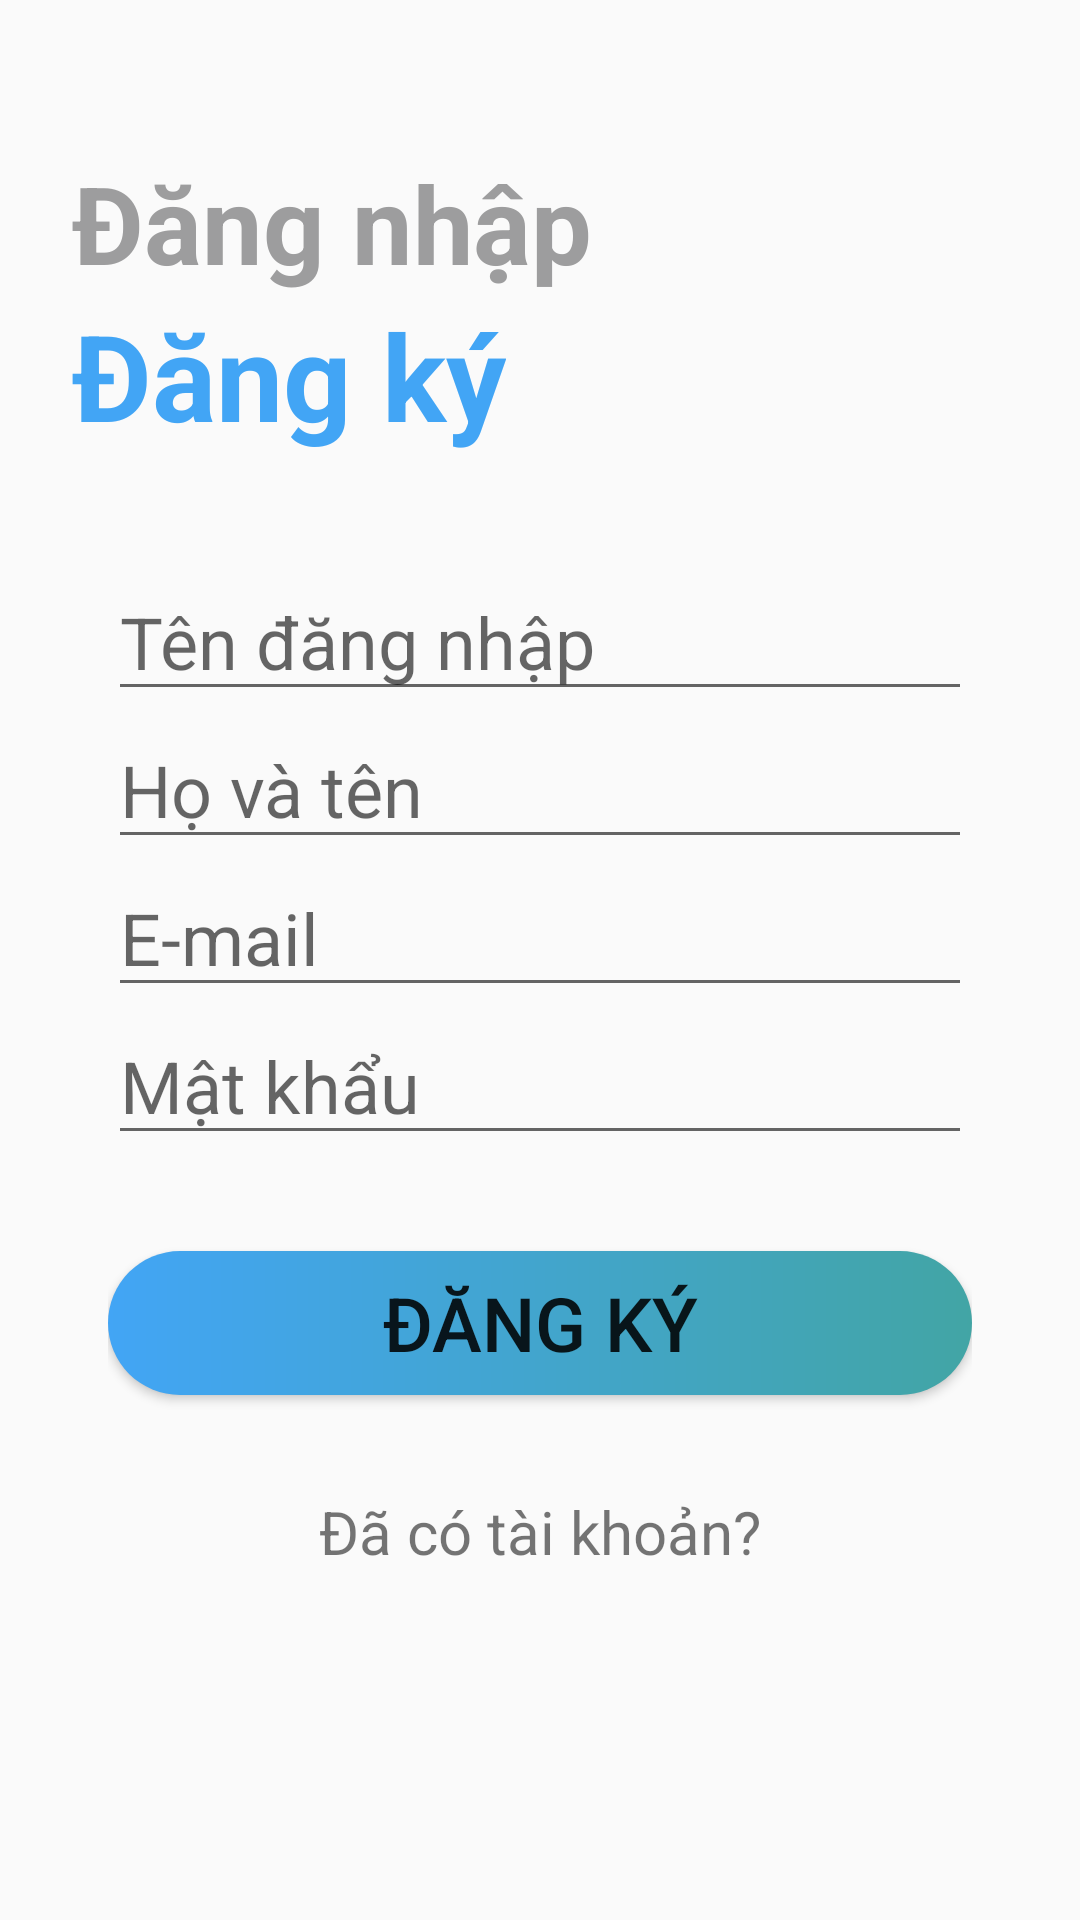

Layout XML and referenced resources for this Android screen:
<!-- AndroidManifest.xml: activity theme AppTheme.NoActionBar -->
<!-- res/layout/activity_sign_up.xml -->
<?xml version="1.0" encoding="utf-8"?>
<LinearLayout
    xmlns:android="http://schemas.android.com/apk/res/android" android:layout_width="match_parent"
    android:layout_height="match_parent"
    android:orientation="vertical">

    <LinearLayout
        android:layout_width="match_parent"
        android:layout_height="wrap_content"
        android:layout_marginTop="50dp"
        android:layout_marginLeft="24dp"
        android:orientation="vertical">

        <TextView
            android:id="@+id/signIn_Up_btn"
            android:layout_width="wrap_content"
            android:layout_height="wrap_content"
            android:text="Đăng nhập"
            style="@style/SignUnChoosing"/>

        <TextView
            android:id="@+id/signUp_Up_btn"
            android:layout_width="wrap_content"
            android:layout_height="wrap_content"
            android:text="Đăng ký"
            style="@style/SignChoosing"/>
    </LinearLayout>

    <LinearLayout
        android:layout_width="match_parent"
        android:layout_height="wrap_content"
        android:layout_margin="36dp"
        android:orientation="vertical">

        <EditText
            android:id="@+id/usernameSignUp_et"
            android:layout_width="match_parent"
            android:layout_height="wrap_content"
            android:inputType="text"
            android:textSize="24dp"
            android:hint="Tên đăng nhập"/>
        <EditText
            android:id="@+id/fullNameSignUp_et"
            android:layout_width="match_parent"
            android:layout_height="wrap_content"
            android:inputType="text"
            android:textSize="24dp"
            android:hint="Họ và tên"/>
        <EditText
            android:id="@+id/emailSignUp_et"
            android:layout_width="match_parent"
            android:layout_height="wrap_content"
            android:inputType="text"
            android:textSize="24dp"
            android:hint="E-mail"/>
        <EditText
            android:id="@+id/passwordSignUp_et"
            android:layout_width="match_parent"
            android:layout_height="wrap_content"
            android:textSize="24dp"
            android:hint="Mật khẩu"
            android:inputType="textPassword"/>


        <Button
            android:id="@+id/add_btn"
            android:layout_width="match_parent"
            android:layout_height="wrap_content"
            android:layout_marginTop="32dp"
            android:textSize="25dp"
            android:layout_gravity="center"
            android:text="Đăng ký"
            android:background="@drawable/button_background"/>

        <TextView
            android:id="@+id/hadAccount_tv"
            android:layout_width="wrap_content"
            android:layout_height="wrap_content"
            android:layout_marginTop="32dp"
            android:text="Đã có tài khoản?"
            android:textSize="20dp"
            android:layout_gravity="center"/>
    </LinearLayout>








</LinearLayout>
<!-- resources referenced by this layout -->
<resources>
  <!-- drawable button_background (drawable) -->
  <?xml version="1.0" encoding="utf-8"?>
  <shape xmlns:android="http://schemas.android.com/apk/res/android">
  
      <gradient
  
          android:startColor="#42a5f5"
          android:endColor="#42a5a5">
  
      </gradient>
  
      <corners
          android:radius="30dp">
      </corners>
  
  </shape>
  <style name="SignChoosing">
          <item name="android:textSize">40dp</item>
          <item name="android:textColor">#42a5f5</item>
          <item name="fontFamily">DOSIS</item>
          <item name="android:textStyle">bold</item>
      </style>
  <style name="SignUnChoosing">
          <item name="android:textSize">36dp</item>
          <item name="android:textColor">#9d9d9e</item>
          <item name="fontFamily">DOSIS</item>
          <item name="android:textStyle">bold</item>
      </style>
  <style name="AppTheme.NoActionBar">
          <item name="windowActionBar">false</item>
          <item name="windowNoTitle">true</item>
      </style>
</resources>
